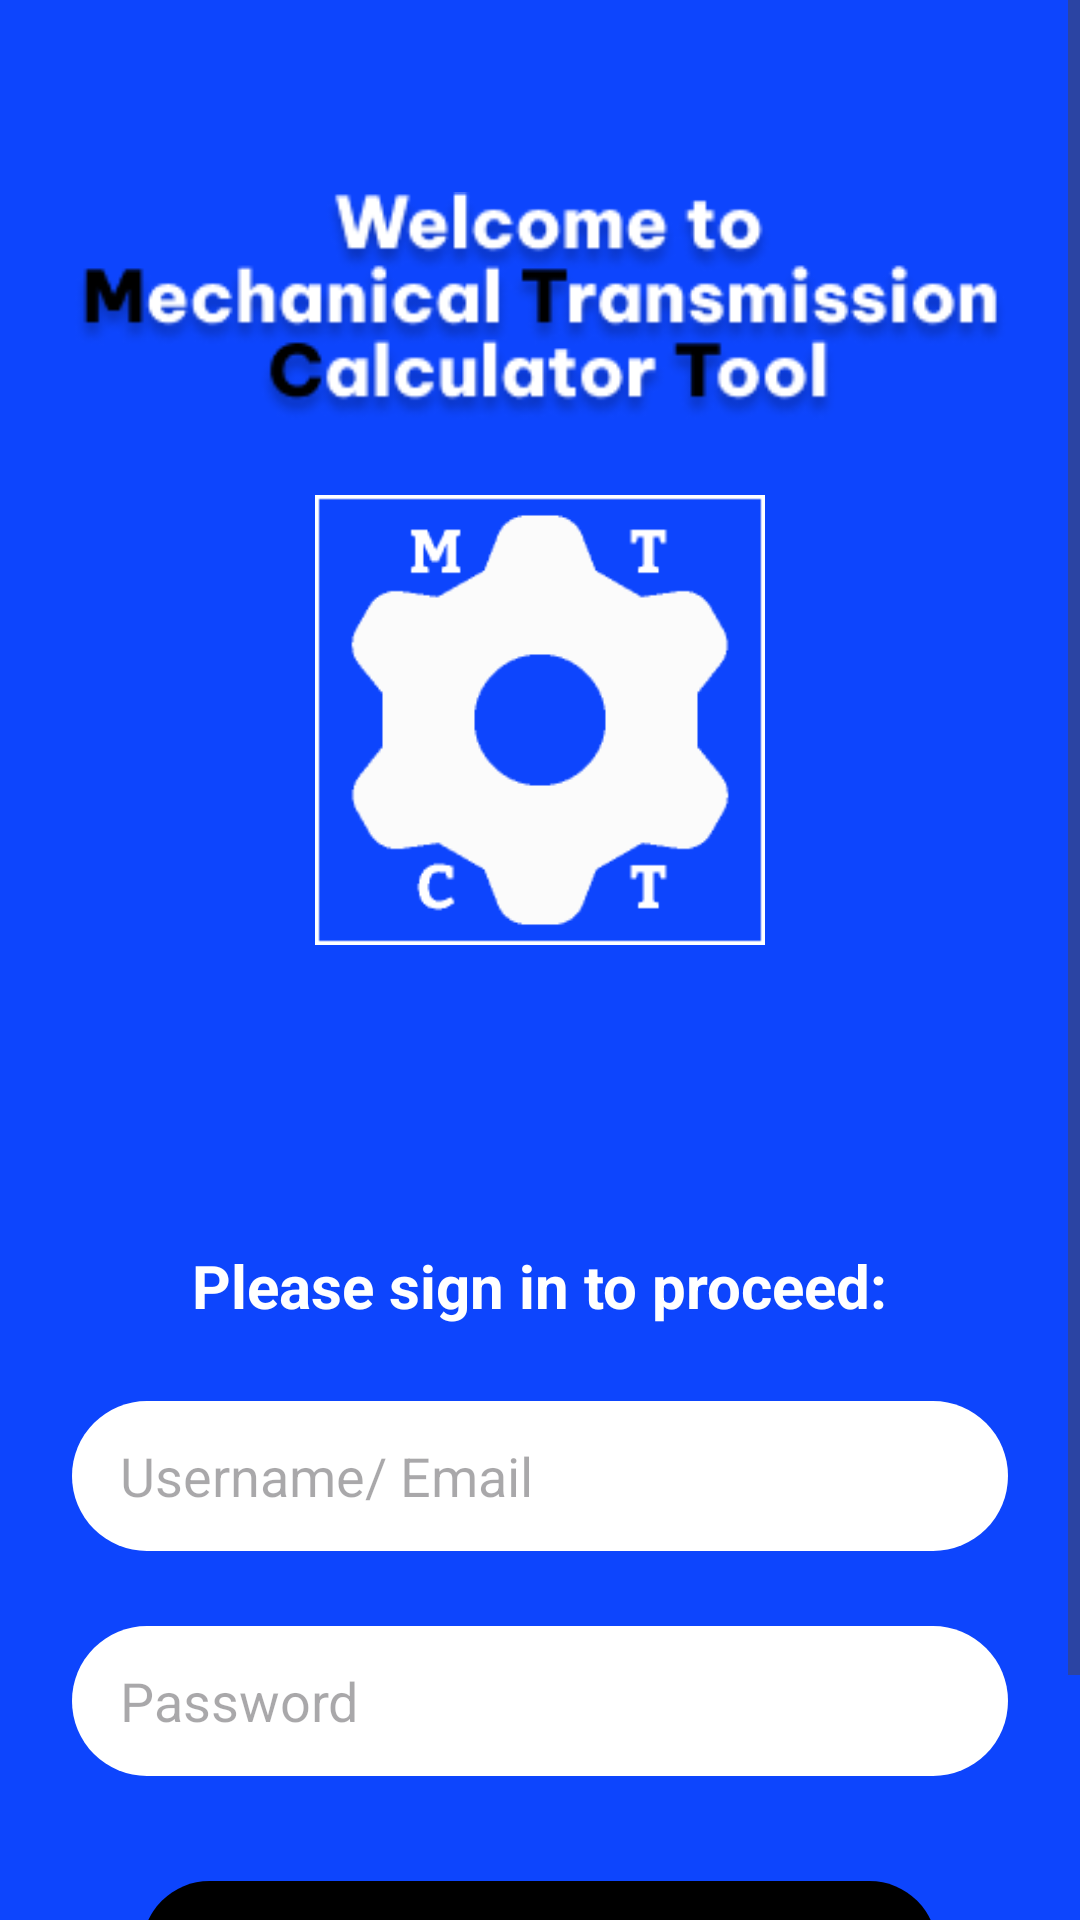

The Android layout XML behind this screen, and the referenced resources:
<!-- AndroidManifest.xml: application theme Theme.ConveyorSystemApplicationFrontend -->
<!-- res/layout/activity_main.xml -->
<?xml version="1.0" encoding="utf-8"?>
<ScrollView xmlns:android="http://schemas.android.com/apk/res/android"
    xmlns:tools="http://schemas.android.com/tools"
    android:id="@+id/main"
    android:layout_width="match_parent"
    android:layout_height="match_parent"
    android:background="@color/main_color"
    tools:context=".MainActivity">

    <LinearLayout
        android:layout_width="match_parent"
        android:layout_height="wrap_content"
        android:gravity="center_horizontal"
        android:orientation="vertical"
        android:padding="24dp">

        
        <ImageView
            android:id="@+id/title_image"
            android:layout_width="wrap_content"
            android:layout_height="wrap_content"
            android:layout_gravity="center_horizontal"
            android:layout_marginTop="40dp"
            android:adjustViewBounds="true"
            android:contentDescription="@string/title_image_desc"
            android:src="@drawable/welcome" />

        
        <ImageView
            android:id="@+id/logo"
            android:layout_width="150dp"
            android:layout_height="150dp"
            android:layout_marginTop="24dp"
            android:contentDescription="@string/logo"
            android:src="@drawable/logo" />

        
        <TextView
            android:layout_width="wrap_content"
            android:layout_height="wrap_content"
            android:layout_marginTop="100dp"
            android:text="@string/please_sign_in_to_proceed"
            android:textColor="#FFFFFF"
            android:textSize="20sp"
            android:textStyle="bold" />

        
        <EditText
            android:id="@+id/username"
            android:layout_width="match_parent"
            android:layout_height="50dp"
            android:layout_marginTop="25dp"
            android:background="@drawable/edittext_rounded"
            android:hint="@string/hint1"
            android:paddingHorizontal="16dp" />

        
        <EditText
            android:id="@+id/password"
            android:layout_width="match_parent"
            android:layout_height="50dp"
            android:layout_marginTop="25dp"
            android:background="@drawable/edittext_rounded"
            android:hint="@string/hint2"
            android:inputType="textPassword"
            android:paddingHorizontal="16dp" />

        
        <LinearLayout
            android:id="@+id/sign_in"
            android:layout_width="265dp"
            android:layout_height="45dp"
            android:layout_marginTop="35dp"
            android:background="@drawable/button_black_rounded"
            android:gravity="center">

            <TextView
                android:id="@+id/sign_in_word"
                android:layout_width="wrap_content"
                android:layout_height="wrap_content"
                android:text="Sign In"
                android:textColor="#FFFFFF"
                android:textSize="20sp"
                android:textStyle="bold" />
        </LinearLayout>

        
        <TextView
            android:id="@+id/signup_link"
            android:layout_width="wrap_content"
            android:layout_height="wrap_content"
            android:layout_marginTop="16dp"
            android:clickable="true"
            android:focusable="true"
            android:text="@string/dont_have_account_yet"
            android:textColor="@android:color/white"
            android:textSize="16sp"
            android:textStyle="italic" />

        
        <ProgressBar
            android:id="@+id/progress_bar"
            style="?android:attr/progressBarStyle"
            android:layout_width="wrap_content"
            android:layout_height="wrap_content"
            android:layout_marginTop="12dp"
            android:indeterminateTint="@android:color/white"
            android:visibility="gone" />

    </LinearLayout>
</ScrollView>
<!-- resources referenced by this layout -->
<resources>
  <color name="main_color">#0D45FD</color>
  <!-- drawable button_black_rounded (drawable) -->
  <shape xmlns:android="http://schemas.android.com/apk/res/android">
      <solid android:color="#FF000000"/>
      <corners android:radius="25dp"/>
  </shape>
  <!-- drawable edittext_rounded (drawable) -->
  <shape xmlns:android="http://schemas.android.com/apk/res/android">
      <solid android:color="#FFFFFF"/>
      <corners android:radius="25dp"/>
      <padding android:left="10dp" android:right="10dp"/>
  </shape>
  <!-- drawable logo: png bitmap (drawable, 3263 bytes) -->
  <!-- drawable welcome: png bitmap (drawable, 20280 bytes) -->
  <string name="dont_have_account_yet"><u>Don\'t have account yet?</u></string>
  <string name="hint1">Username/ Email</string>
  <string name="hint2">Password</string>
  <string name="logo">Logo</string>
  <string name="please_sign_in_to_proceed">Please sign in to proceed:</string>
  <string name="title_image_desc">Logo Title Image</string>
  <style name="Theme.ConveyorSystemApplicationFrontend" parent="Base.Theme.ConveyorSystemApplicationFrontend" />
  <style name="Base.Theme.ConveyorSystemApplicationFrontend" parent="Theme.Material3.DayNight.NoActionBar">
          
          
      </style>
</resources>
